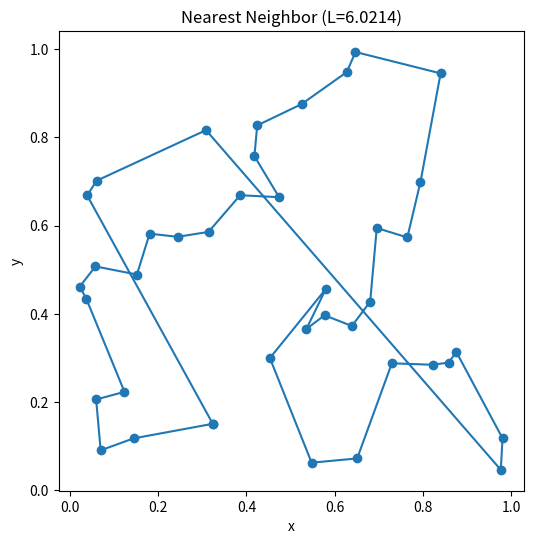
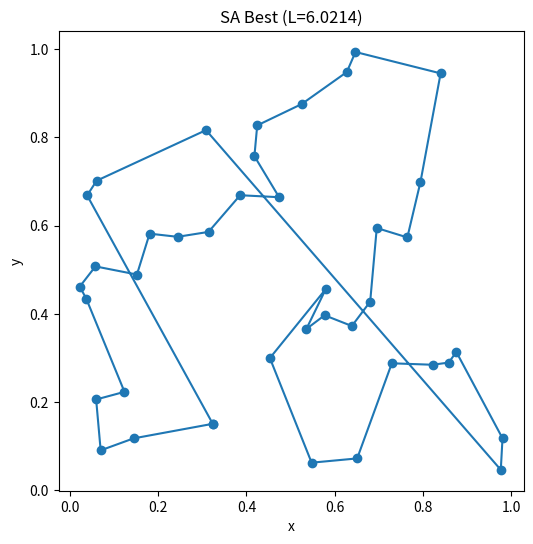
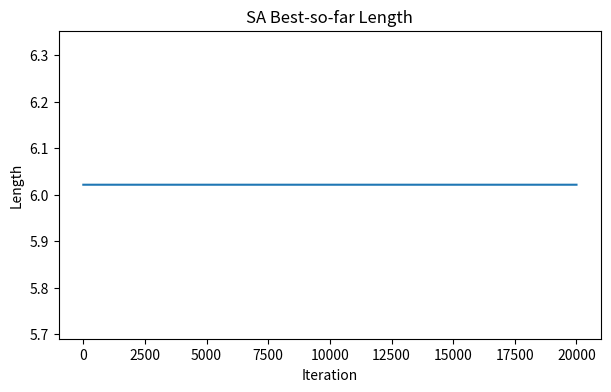

Recreate these plots in Python, in order. (Note: this script raises an exception after producing the figures.)
# If running in a fresh environment, uncomment as needed:
# !pip -q install matplotlib

import math
import random
from dataclasses import dataclass
from typing import List, Tuple

import matplotlib.pyplot as plt


Point = Tuple[float, float]
Tour = List[int]

def make_cities(n: int = 40, seed: int = 7) -> List[Point]:
    # Reproducible 2D city coordinates in [0, 1]x[0, 1].
    rng = random.Random(seed)
    return [(rng.random(), rng.random()) for _ in range(n)]

def dist(a: Point, b: Point) -> float:
    dx = a[0] - b[0]
    dy = a[1] - b[1]
    return math.hypot(dx, dy)

def tour_length(cities: List[Point], tour: Tour) -> float:
    # Total length of a closed tour.
    n = len(tour)
    total = 0.0
    for i in range(n):
        total += dist(cities[tour[i]], cities[tour[(i + 1) % n]])
    return total

def is_valid_tour(tour: Tour, n: int) -> bool:
    return len(tour) == n and set(tour) == set(range(n))

def random_tour(n: int, rng: random.Random) -> Tour:
    t = list(range(n))
    rng.shuffle(t)
    return t

def nearest_neighbor_tour(cities: List[Point], start: int = 0) -> Tour:
    # Deterministic baseline: greedy nearest neighbor.
    n = len(cities)
    unvisited = set(range(n))
    tour = [start]
    unvisited.remove(start)
    cur = start
    while unvisited:
        nxt = min(unvisited, key=lambda j: dist(cities[cur], cities[j]))
        tour.append(nxt)
        unvisited.remove(nxt)
        cur = nxt
    return tour


def two_opt_swap(tour: Tour, i: int, k: int) -> Tour:
    # Return a new tour where the segment [i:k] is reversed.
    return tour[:i] + list(reversed(tour[i:k + 1])) + tour[k + 1:]

def random_two_opt_neighbor(tour: Tour, rng: random.Random) -> Tour:
    # Pick a random 2-opt move.
    n = len(tour)
    i = rng.randrange(0, n - 1)
    k = rng.randrange(i + 1, n)
    return two_opt_swap(tour, i, k)


def plot_tour(cities: List[Point], tour: Tour, title: str = "") -> None:
    xs = [cities[i][0] for i in tour] + [cities[tour[0]][0]]
    ys = [cities[i][1] for i in tour] + [cities[tour[0]][1]]

    plt.figure(figsize=(6, 6))
    plt.plot(xs, ys, marker="o")
    plt.title(title)
    plt.xlabel("x")
    plt.ylabel("y")
    plt.gca().set_aspect("equal", adjustable="box")
    plt.show()

def plot_history(series: List[float], title: str, ylabel: str = "Value") -> None:
    plt.figure(figsize=(7, 4))
    plt.plot(series)
    plt.title(title)
    plt.xlabel("Iteration")
    plt.ylabel(ylabel)
    plt.show()

def plot_compare(sa_hist: List[float], ga_hist: List[float]) -> None:
    # Overlay histories (x-axis is not identical meaning; this is a visual comparison).
    plt.figure(figsize=(8, 4))
    plt.plot(sa_hist, label="SA best-so-far")
    plt.plot([i * (len(sa_hist) / max(1, len(ga_hist)-1)) for i in range(len(ga_hist))], ga_hist, label="GA best-by-gen")
    plt.title("SA vs GA: Best tour length over time (scaled x-axis)")
    plt.xlabel("Progress (scaled)")
    plt.ylabel("Length")
    plt.legend()
    plt.show()


cities = make_cities(n=40, seed=7)

nn_tour = nearest_neighbor_tour(cities, start=0)
nn_len = tour_length(cities, nn_tour)
print(f"Nearest-neighbor length: {nn_len:.4f}")

plot_tour(cities, nn_tour, title=f"Nearest Neighbor (L={nn_len:.4f})")


@dataclass
class SAConfig:
    iters: int = 20_000
    t0: float = 0.2
    alpha: float = 0.9995
    seed: int = 123
    report_every: int = 2000

def simulated_annealing_tsp(cities: List[Point], init_tour: Tour, cfg: SAConfig) -> Tuple[Tour, float, List[float]]:
    rng = random.Random(cfg.seed)
    n = len(cities)
    assert is_valid_tour(init_tour, n), "init_tour must be a valid permutation"

    cur_tour = init_tour[:]
    cur_len = tour_length(cities, cur_tour)

    best_tour = cur_tour[:]
    best_len = cur_len
    history = [best_len]

    T = cfg.t0

    for it in range(cfg.iters):
        cand_tour = random_two_opt_neighbor(cur_tour, rng)
        cand_len = tour_length(cities, cand_tour)
        delta = cand_len - cur_len

        accept = False
        if delta <= 0:
            accept = True
        else:
            prob = math.exp(-delta / max(T, 1e-12))
            accept = rng.random() < prob

        if accept:
            cur_tour, cur_len = cand_tour, cand_len

        if cur_len < best_len:
            best_tour, best_len = cur_tour[:], cur_len

        history.append(best_len)

        # TODO: cooling schedule
        # How is T adjusted?

        if cfg.report_every and (it + 1) % cfg.report_every == 0:
            print(f"[SA] iter={it+1:6d}  T={T:.4g}  cur={cur_len:.4f}  best={best_len:.4f}")

    return best_tour, best_len, history


sa_cfg = SAConfig(iters=20_000, t0=0.2, alpha=0.9995, seed=123, report_every=2000)
sa_best_tour, sa_best_len, sa_hist = simulated_annealing_tsp(cities, nn_tour[:], sa_cfg)

print(f"SA best length: {sa_best_len:.4f}")
print(f"SA improvement vs NN: {(nn_len - sa_best_len) / nn_len * 100:.2f}%")

assert is_valid_tour(sa_best_tour, len(cities))

plot_tour(cities, sa_best_tour, title=f"SA Best (L={sa_best_len:.4f})")
plot_history(sa_hist, title="SA Best-so-far Length", ylabel="Length")


@dataclass
class GAConfig:
    pop_size: int = 200
    generations: int = 400
    tournament_k: int = 5
    crossover_rate: float = 0.9
    mutation_rate: float = 0.2
    elite_size: int = 5
    seed: int = 999
    report_every: int = 50

def tournament_select(pop: List[Tour], lengths: List[float], k: int, rng: random.Random) -> Tour:
    # TODO: tournament selection (minimize length)
    raise NotImplementedError

def order_crossover_ox(parent1: Tour, parent2: Tour, rng: random.Random) -> Tour:
    # TODO: order crossover (OX)
    raise NotImplementedError

def mutate_swap(tour: Tour, rng: random.Random) -> Tour:
    # TODO: swap mutation
    raise NotImplementedError

def genetic_algorithm_tsp(cities: List[Point], init_seed_tours: List[Tour], cfg: GAConfig) -> Tuple[Tour, float, List[float]]:
    rng = random.Random(cfg.seed)
    n = len(cities)

    pop: List[Tour] = []
    for t in init_seed_tours:
        assert is_valid_tour(t, n)
        pop.append(t[:])
    while len(pop) < cfg.pop_size:
        pop.append(random_tour(n, rng))

    lengths = [tour_length(cities, t) for t in pop]
    best_idx = min(range(len(pop)), key=lambda i: lengths[i])
    best_tour = pop[best_idx][:]
    best_len = lengths[best_idx]
    history = [best_len]

    for gen in range(cfg.generations):
        elite_indices = sorted(range(len(pop)), key=lambda i: lengths[i])[: cfg.elite_size]
        next_pop = [pop[i][:] for i in elite_indices]

        while len(next_pop) < cfg.pop_size:
            p1 = tournament_select(pop, lengths, cfg.tournament_k, rng)
            p2 = tournament_select(pop, lengths, cfg.tournament_k, rng)

            if rng.random() < cfg.crossover_rate:
                child = order_crossover_ox(p1, p2, rng)
            else:
                child = p1[:]

            if rng.random() < cfg.mutation_rate:
                child = mutate_swap(child, rng)

            next_pop.append(child)

        pop = next_pop
        lengths = [tour_length(cities, t) for t in pop]

        gen_best_idx = min(range(len(pop)), key=lambda i: lengths[i])
        gen_best_len = lengths[gen_best_idx]
        if gen_best_len < best_len:
            best_len = gen_best_len
            best_tour = pop[gen_best_idx][:]

        history.append(best_len)

        if cfg.report_every and (gen + 1) % cfg.report_every == 0:
            print(f"[GA] gen={gen+1:4d}  best={best_len:.4f}")

    assert is_valid_tour(best_tour, n)
    return best_tour, best_len, history


ga_cfg = GAConfig(pop_size=200, generations=400, tournament_k=5, crossover_rate=0.9,
                   mutation_rate=0.2, elite_size=5, seed=999, report_every=50)

ga_best_tour, ga_best_len, ga_hist = genetic_algorithm_tsp(cities, init_seed_tours=[nn_tour], cfg=ga_cfg)

print(f"GA best length: {ga_best_len:.4f}")
print(f"GA improvement vs NN: {(nn_len - ga_best_len) / nn_len * 100:.2f}%")

plot_tour(cities, ga_best_tour, title=f"GA Best (L={ga_best_len:.4f})")
plot_history(ga_hist, title="GA Best-by-generation Length", ylabel="Length")


# After both SA and GA work, run:
# plot_compare(sa_hist, ga_hist)

# And print a quick summary:
# print(f"NN: {nn_len:.4f} | SA: {sa_best_len:.4f} | GA: {ga_best_len:.4f}")

# TODO


def grade_check(nn_len: float, method_len: float, min_improvement_pct: float = 10.0, label: str = "Method") -> None:
    improvement = (nn_len - method_len) / nn_len * 100.0
    print(f"{label} length: {method_len:.4f} | Improvement vs NN: {improvement:.2f}%")
    assert improvement >= min_improvement_pct, (
        f"{label} improvement {improvement:.2f}% is below required {min_improvement_pct:.2f}%"
    )
    print(f"✅ {label} passed improvement threshold!")
